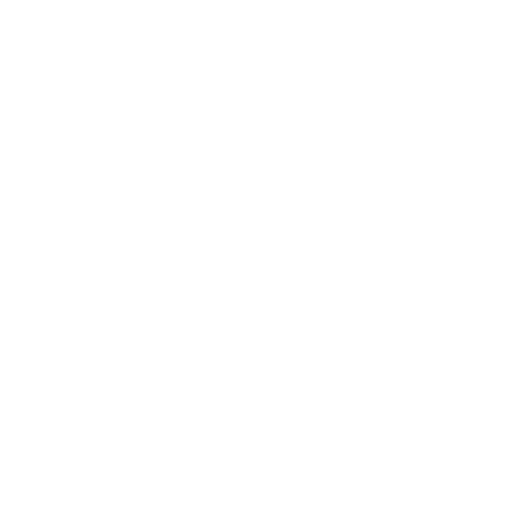
t = 0.00 s
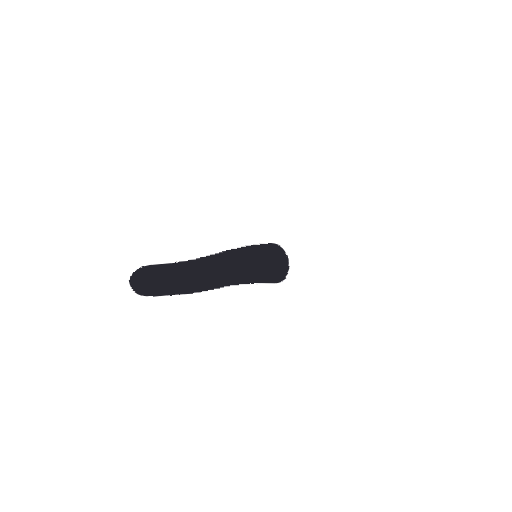
t = 0.17 s
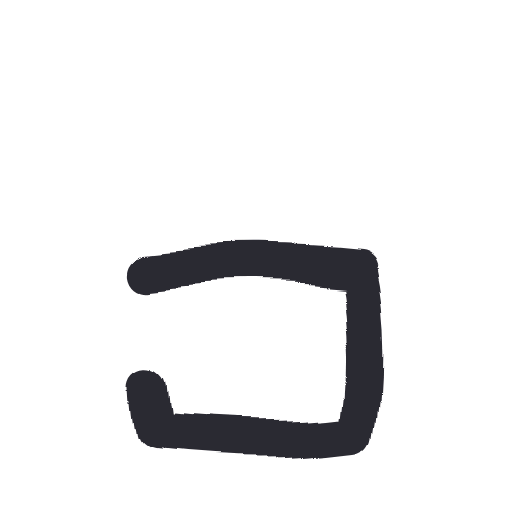
t = 0.34 s
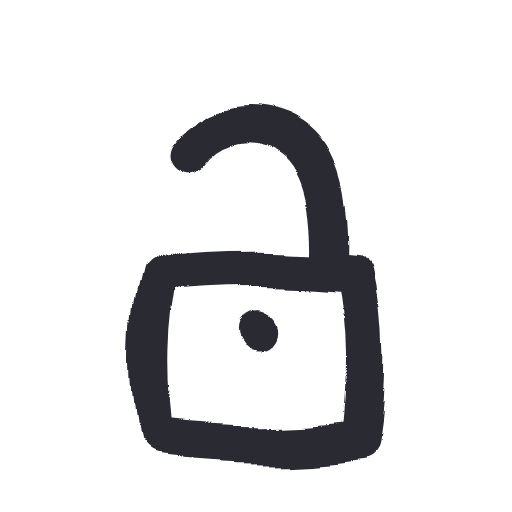
t = 0.52 s
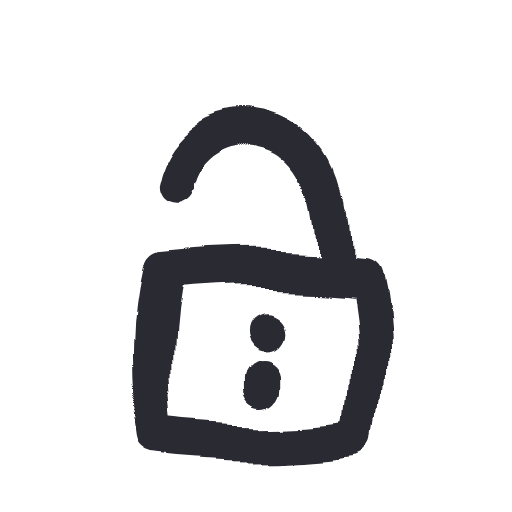
t = 0.69 s
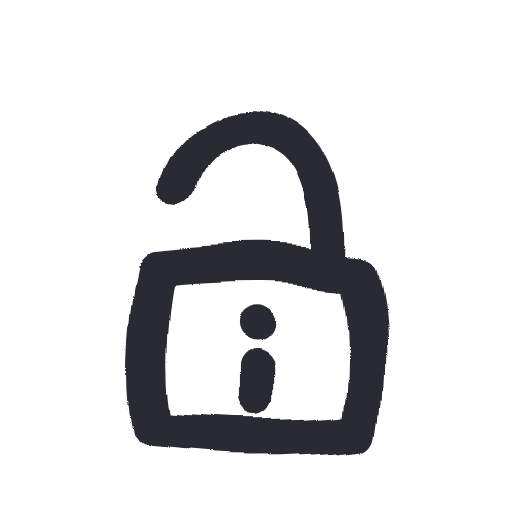
t = 0.86 s

The animated SVG that drew these frames (rendered in a browser with its animation timeline set to each time). Animation: 1 SMIL element (animate=1), 1 CSS @keyframes rule; one cycle of 0.86 s, repeats indefinitely.

<svg xmlns="http://www.w3.org/2000/svg" width="96" height="96" viewBox="0 0 48 48">
  <style>
    path {
      fill: none; stroke: #2b2a33; stroke-width: 3.4;
      stroke-linecap: round; stroke-linejoin: round;
      animation-name: draw;
      animation-timing-function: cubic-bezier(.65,.05,.36,1);
      animation-fill-mode: backwards;
    }
    /* drawn is the resting state; the animation hides the ink and puts it
       back, so a still render shows the finished icon, not nothing */
    @keyframes draw {
      /* hidden only in the from-frame: fill-mode backwards makes that cover the
         delay, so a staggered row never sits showing the dot a round line-cap
         paints at dashoffset 1 */
      from { stroke-dasharray: 1; stroke-dashoffset: 1; visibility: hidden }
      1% { visibility: visible }
      to { stroke-dasharray: 1; stroke-dashoffset: 0 }
    }
    @media (prefers-reduced-motion: reduce) { path { animation: none } }
  </style>
  <filter id="boil" x="-30%" y="-30%" width="160%" height="160%">
    <feTurbulence type="fractalNoise" baseFrequency="0.055" numOctaves="2" seed="1" result="noise">
      <animate attributeName="seed" values="1;2;3;4;5;6" dur="0.86s" repeatCount="indefinite" calcMode="discrete"/>
    </feTurbulence>
    <feDisplacementMap in="SourceGraphic" in2="noise" scale="4" xChannelSelector="R" yChannelSelector="G"/>
  </filter>
  <g filter="url(#boil)">
    <rect width="48" height="48" fill="none"/>
    <path pathLength="1" style="animation-duration:0.52s;animation-delay:0.00s" d="M 15 25.5 C 21 24.8, 28 24.9, 33.5 25.5 C 34.6 30.2, 34.5 36, 33.8 40.5 C 27 41.4, 20.5 41.2, 14.6 40.5 C 13.8 35.7, 13.9 30.1, 15 25.5 Z"/>
    <path pathLength="1" style="animation-duration:0.21s;animation-delay:0.37s" d="M 31 24.8 C 31.3 18.9, 30.3 13.5, 25.6 12.1 C 21.3 10.8, 17.4 13.1, 16.5 17.4"/>
    <path pathLength="1" style="animation-duration:0.15s;animation-delay:0.51s" d="M 24.1 30.6 l .01 0"/>
    <path pathLength="1" style="animation-duration:0.15s;animation-delay:0.62s" d="M 24.1 34.8 C 24.1 35.7, 24.1 36.6, 24.1 37.4"/>
  </g>
</svg>
